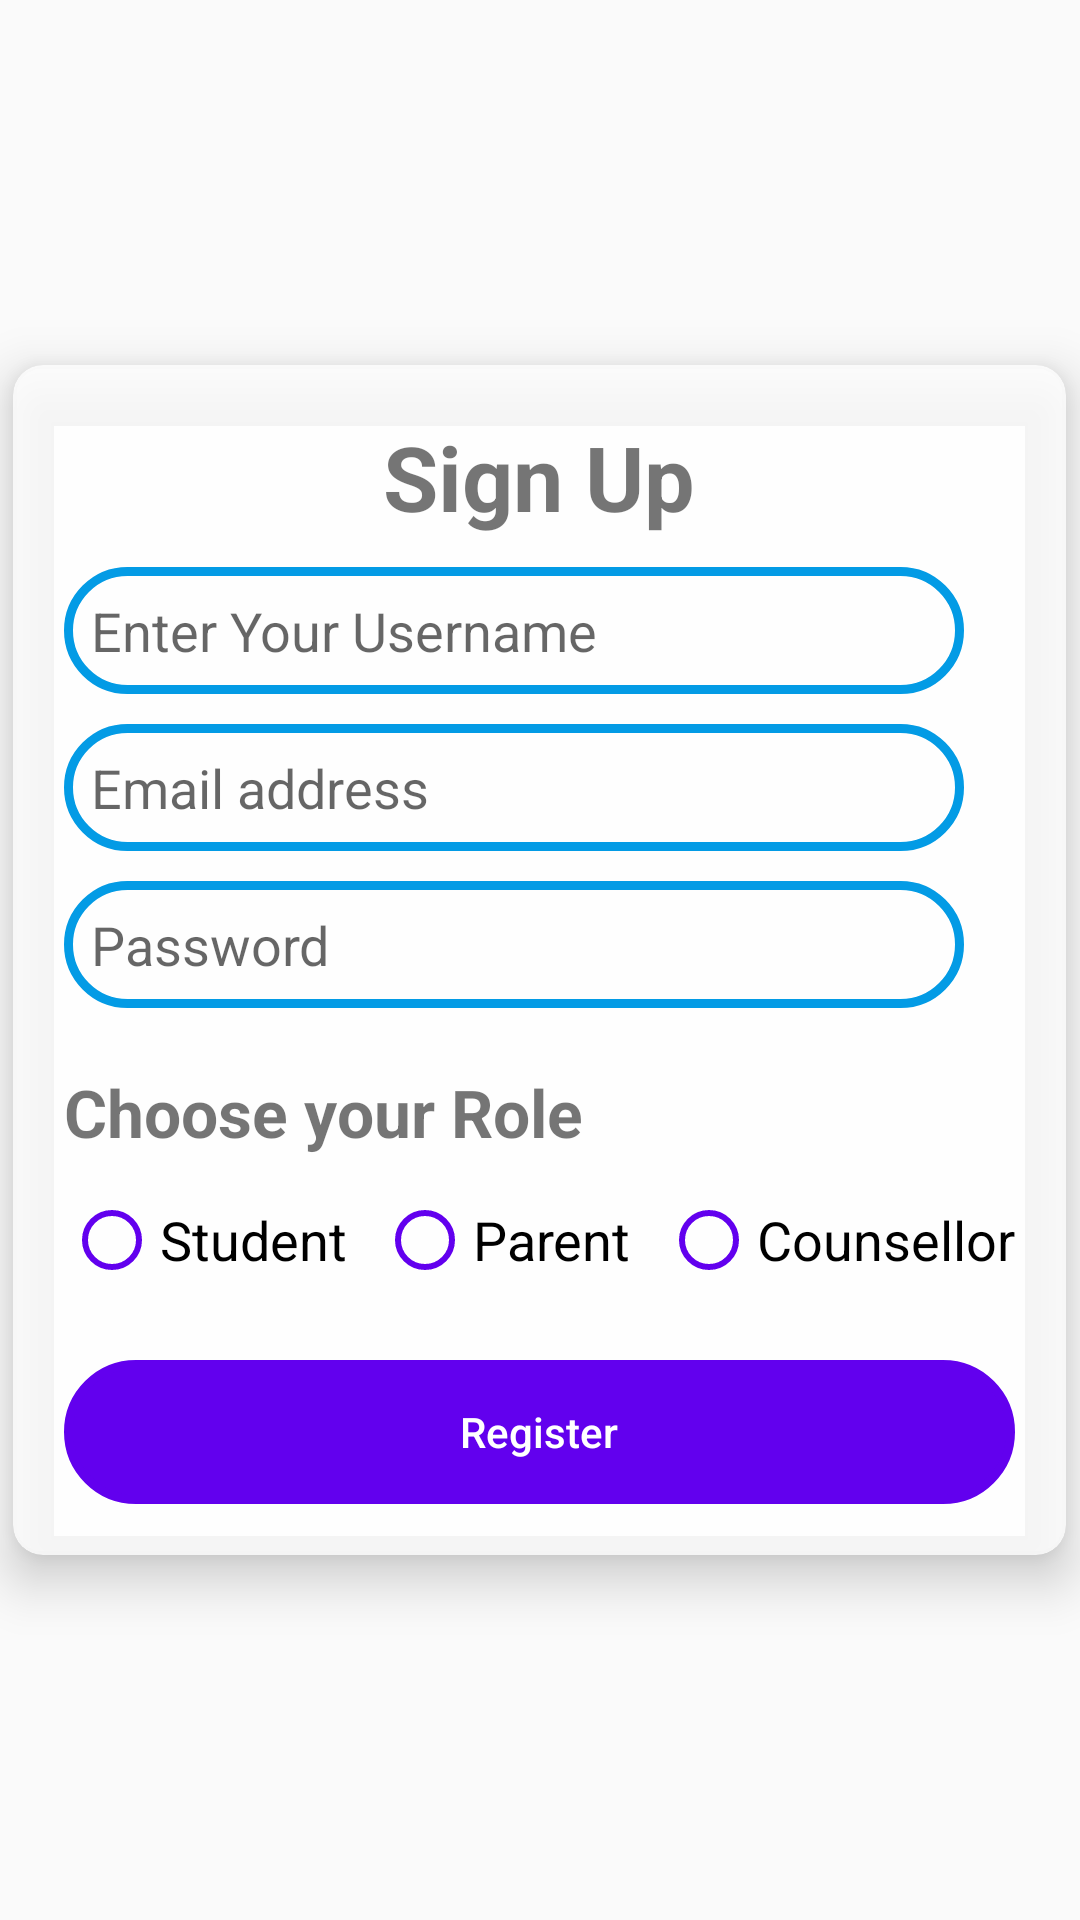

The Android layout XML behind this screen, and the referenced resources:
<!-- AndroidManifest.xml: application theme Theme.Quiz_App -->
<!-- res/layout/activity_sign_up.xml -->
<?xml version="1.0" encoding="utf-8"?>
<LinearLayout
    xmlns:android="http://schemas.android.com/apk/res/android"
    xmlns:app="http://schemas.android.com/apk/res-auto"
    xmlns:tools="http://schemas.android.com/tools"
    android:id="@+id/main"
    android:layout_width="match_parent"
    android:layout_height="match_parent"
    tools:context=".Login_Activity"
    android:orientation="vertical"
    android:gravity="center"
    android:background="@drawable/goof_img">
    <androidx.cardview.widget.CardView
        android:layout_width="wrap_content"
        android:layout_height="wrap_content"
        app:cardElevation="10dp"
        app:cardCornerRadius="10dp"
        app:cardBackgroundColor="#CCFFFFFF"

        >
        <LinearLayout
            android:layout_width="wrap_content"
            android:layout_height="wrap_content"
            android:orientation="vertical"
            android:padding="17dp">
            <TextView
                android:layout_width="wrap_content"
                android:layout_height="wrap_content"
                android:text="Sign Up"
                android:textStyle="bold"
                android:textSize="30sp"
                android:layout_gravity="center_horizontal">
            </TextView>
            <EditText
                android:layout_width="300sp"
                android:layout_height="wrap_content"
                android:hint="Enter Your Username"
                android:id="@+id/username"
                android:layout_marginTop="10dp"
                android:background="@drawable/edittext_background"
                android:padding="9dp"
                android:inputType="text"
                />
            <EditText
                android:layout_width="300sp"
                android:layout_height="wrap_content"
                android:hint="Email address"
                android:id="@+id/email"
                android:layout_marginTop="10dp"
                android:background="@drawable/edittext_background"
                android:padding="9dp"
                android:inputType="textEmailAddress"/>
            <EditText
                android:layout_width="300sp"
                android:layout_height="wrap_content"
                android:hint="Password"
                android:id="@+id/password"
                android:layout_marginTop="10dp"
                android:background="@drawable/edittext_background"
                android:padding="9dp"
                android:inputType="numberPassword"/>
            <TextView
                android:layout_width="wrap_content"
                android:layout_height="wrap_content"
                android:text="Choose your Role"
                android:layout_marginTop="20dp"
                android:textSize="22sp"
                android:textStyle="bold"/>
            <RadioGroup
                android:layout_width="wrap_content"
                android:layout_height="wrap_content"
                android:orientation="horizontal"
                android:layout_marginTop="12dp"
                android:id="@+id/radio_group">
                <RadioButton
                    android:layout_width="wrap_content"
                    android:layout_height="wrap_content"
                    android:text="Student"
                    android:buttonTint="@color/purple_500"
                    android:textSize="18sp"
                    android:id="@+id/student"/>
                <RadioButton
                    android:layout_width="wrap_content"
                    android:layout_height="wrap_content"
                    android:text="Parent"
                    android:layout_marginStart="10dp"
                    android:buttonTint="@color/purple_500"
                    android:textSize="18sp"
                    android:id="@+id/parent"/>
                <RadioButton
                    android:layout_width="wrap_content"
                    android:layout_height="wrap_content"
                    android:text="Counsellor"
                    android:layout_marginStart="10dp"
                    android:buttonTint="@color/purple_500"
                    android:textSize="18sp"
                    android:id="@+id/counsellor"/>
            </RadioGroup>
            <Button
                android:id="@+id/register"
                android:layout_width="match_parent"
                android:layout_height="wrap_content"
                android:text="Register"
                android:layout_marginTop="24dp"
                android:backgroundTint="@color/purple_500"
                android:textColor="@android:color/white"
                android:padding="12dp"
                android:textAllCaps="false"

                android:background="@drawable/edittext_background"/>








        </LinearLayout>


    </androidx.cardview.widget.CardView>


</LinearLayout>
<!-- resources referenced by this layout -->
<resources>
  <!-- drawable edittext_background (drawable) -->
  <?xml version="1.0" encoding="utf-8"?>
  <selector xmlns:android="http://schemas.android.com/apk/res/android">
     <item>
         <shape
             android:shape="rectangle">
         <stroke
             android:width="3dp"
             android:color="#039BE5"/>
             <corners
                 android:radius="100dp"/>
  
  </shape>
     </item>
  </selector>
  <style name="Theme.Quiz_App" parent="Theme.AppCompat.Light.NoActionBar" />
  <!-- not gathered from this repository: default colours our renderer supplied (Android Studio template values) -->
  <color name="purple_500">#FF6200EE</color>
</resources>
